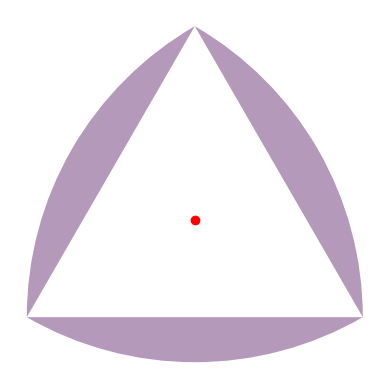

Python code for this plot:
import math
import matplotlib as mpl
import matplotlib.pyplot as plt
from matplotlib.collections import PatchCollection
import numpy as np

sqrt_2 = math.sqrt(2)
sqrt_3 = math.sqrt(3)
X = np.array([[0.0, 0.0], [1., 0.0], [0.5, 0.5 * sqrt_3]])
center = X.mean(0, keepdims=True)
X -= center
center = np.array([0.0, 0.0])

# triangle = mpl.patches.Polygon(X)

arc1 = mpl.patches.Arc(X[0], 2, 2, theta1=0, theta2=60)
arc2 = mpl.patches.Arc(X[1], 2, 2, theta1=120, theta2=180)
arc3 = mpl.patches.Arc(X[2], 2, 2, theta1=240, theta2=300)

p = PatchCollection([arc1, arc2, arc3], alpha=0.4)
p.set_array([0.0, 0.0, 0.0])
fig, ax = plt.subplots()
ax.add_collection(p)
ax.set_aspect('equal')
ax.scatter(center[0], center[1], color='r')
ax.set_axis_off()

plt.show()
# plt.savefig('triangles.png', bbox_inches='tight')
